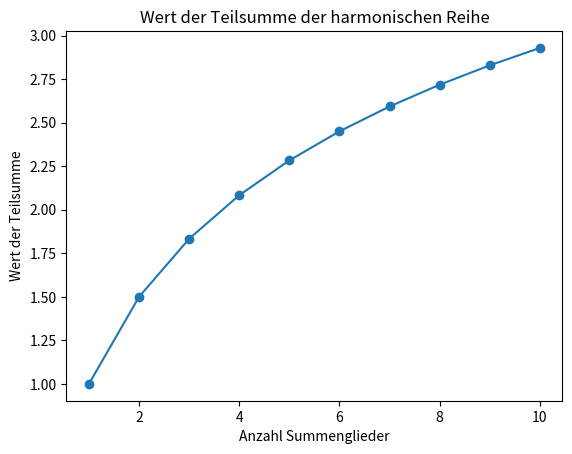
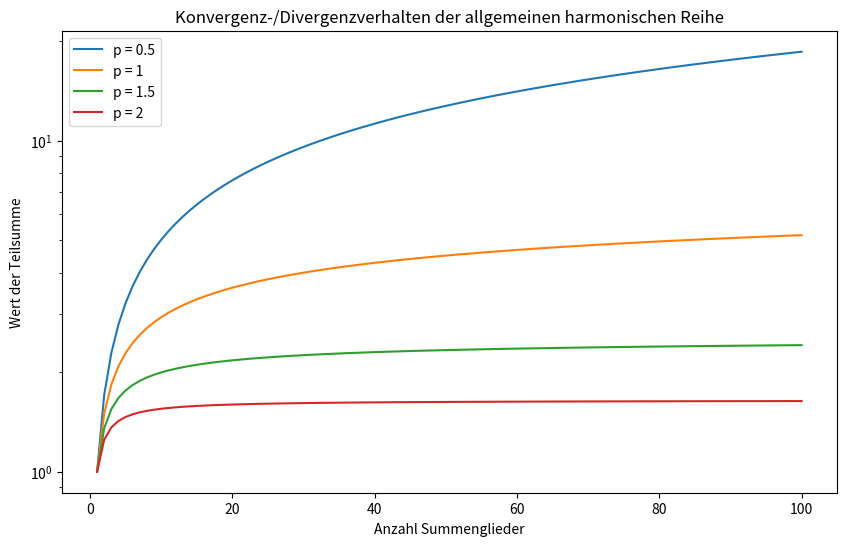

Reproduce these figures in Python, in order.
## Pythonfunktion um die Teilsummen der allgemeinen harmonischen Reihe in Abhängigkeit der Anzahl Summenglieder, n, zu berechnen.

def HarmonischeReiheBerechnen(summenglieder):
    summe = 0
    # Berechnung des Wertes, indem die Summe der Kehrwerte der Zahlen von 1 bis zur gewünschten Anzahl der
    # Summenglieder berechnet wird
    for position in range(1, summenglieder + 1):
        summe = summe + 1 / position
    return summe


# Test
print(HarmonischeReiheBerechnen(3))

# Stelle die harmonische Reihe für die Anzahl Summenglieder von 1 bis 10 dar mittels mathpltlib
import matplotlib.pyplot as plt
import numpy as np

# Anzahl der Summenglieder
n = np.arange(1, 11, 1)
# Berechnung der Teilsummen

summen = [HarmonischeReiheBerechnen(i) for i in n]
plt.plot(n, summen, 'o-')
plt.xlabel('Anzahl Summenglieder')
plt.ylabel('Wert der Teilsumme')
plt.title('Wert der Teilsumme der harmonischen Reihe')
plt.show()


import matplotlib.pyplot as plt
import numpy as np

def AllgemeineHarmonischeReiheBerechnen(summenglieder, p):
    summe = 0
    for position in range(1, summenglieder + 1):
        summe += 1 / (position ** p)
    return summe

# Anzahl der Summenglieder
n = np.arange(1, 101, 1)

# Verschiedene Werte des Exponenten p
p_values = [0.5, 1, 1.5, 2]

plt.figure(figsize=(10, 6))

for p in p_values:
    summen = [AllgemeineHarmonischeReiheBerechnen(i, p) for i in n]
    plt.plot(n, summen, label=f'p = {p}')

plt.xlabel('Anzahl Summenglieder')
plt.ylabel('Wert der Teilsumme')
plt.title('Konvergenz-/Divergenzverhalten der allgemeinen harmonischen Reihe')
plt.legend()
plt.yscale('log')  # Logarithmische Skala für bessere Visualisierung
plt.show()
